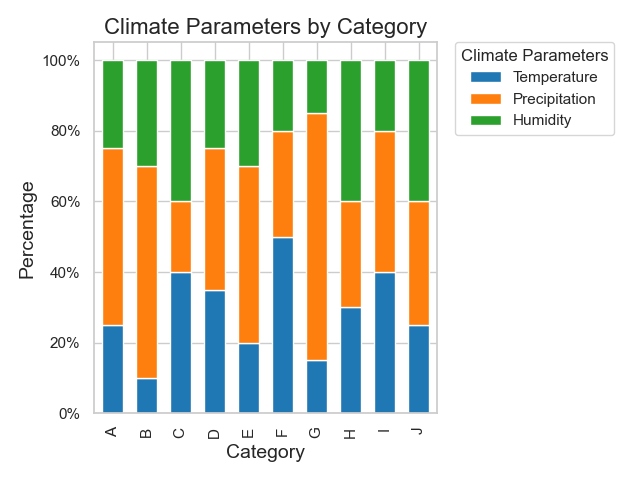

Data behind this chart, as committed beside it:
Category, Temperature, Precipitation, Humidity
A, 0.25, 0.5, 0.25
B, 0.1, 0.6, 0.3
C, 0.4, 0.2, 0.4
D, 0.35, 0.4, 0.25
E, 0.2, 0.5, 0.3
F, 0.5, 0.3, 0.2
G, 0.15, 0.7, 0.15
H, 0.3, 0.3, 0.4
I, 0.4, 0.4, 0.2
J, 0.25, 0.35, 0.4
